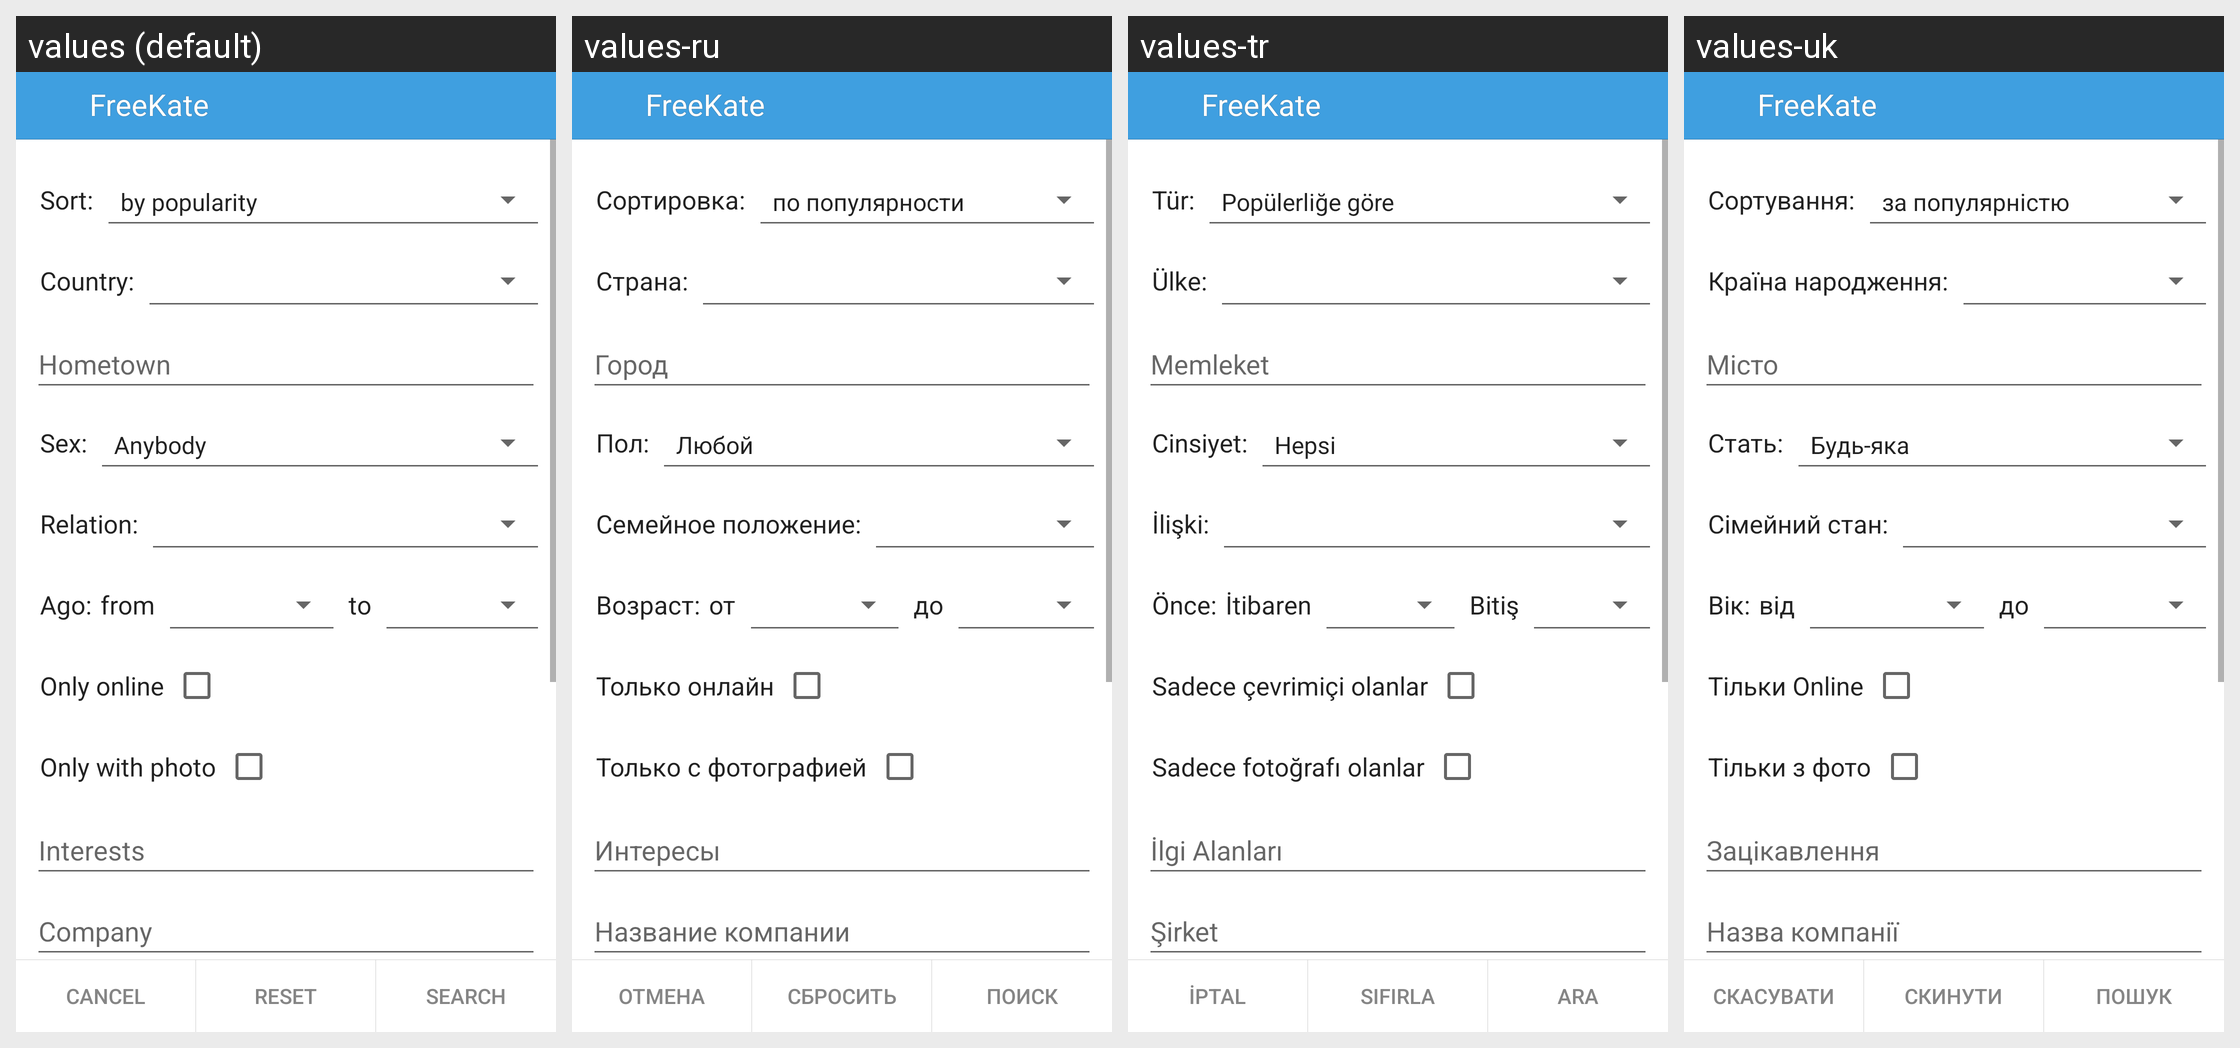

Here is an Android app screen in its default locale and in the app's own translations. Write out the translated-string differences for the strings that appear on this screen.
Android screen res/layout/search_params_layout.xml rendered under 4 locales, left to right: values (default), values-ru, values-tr, values-uk. Device: Nexus 5 (rendered at 1080×1920; each locale shown at half size, 540×960, under a caption strip naming it); theme KateLight.
Other locales in the repository, not shown: values-ba, values-be, values-it, values-kk, values-kz, values-pt, values-tt.
Strings drawn on this screen, with the default value and each locale's value (text and hints the layout hard-codes, and strings that could not be matched under every locale, appear in the picture but are not listed):

label_sort
  values: Sort:
  values-ru: Сортировка:
  values-tr: Tür:
  values-uk: Сортування:

label_country
  values: Country:
  values-ru: Страна:
  values-tr: Ülke:
  values-uk: Країна народження:

hint_str_hometown
  values: Hometown
  values-ru: Город
  values-tr: Memleket
  values-uk: Місто

label_sex
  values: Sex:
  values-ru: Пол:
  values-tr: Cinsiyet:
  values-uk: Стать:

label_relation
  values: Relation:
  values-ru: Семейное положение:
  values-tr: İlişki:
  values-uk: Сімейний стан:

label_ago
  values: Ago:
  values-ru: Возраст:
  values-tr: Önce:
  values-uk: Вік:

label_from
  values: from
  values-ru: от
  values-tr: İtibaren
  values-uk: від

label_to
  values: to
  values-ru: до
  values-tr: Bitiş
  values-uk: до

label_only_online
  values: Only online
  values-ru: Только онлайн
  values-tr: Sadece çevrimiçi olanlar
  values-uk: Тільки Online

label_only_with_photo
  values: Only with photo
  values-ru: Только с фотографией
  values-tr: Sadece fotoğrafı olanlar
  values-uk: Тільки з фото

hint_str_interests
  values: Interests
  values-ru: Интересы
  values-tr: İlgi Alanları
  values-uk: Зацікавлення

hint_str_company
  values: Company
  values-ru: Название компании
  values-tr: Şirket
  values-uk: Назва компанії

app_name
  values: FreeKate
  values-ru: FreeKate  [not translated; the default value is used]
  values-tr: FreeKate  [not translated; the default value is used]
  values-uk: FreeKate  [not translated; the default value is used]

label_menu_search
  values: Search
  values-ru: Поиск
  values-tr: Ara
  values-uk: Пошук

label_cancel
  values: Cancel
  values-ru: Отмена
  values-tr: İptal
  values-uk: Скасувати

label_reset
  values: Reset
  values-ru: Сбросить
  values-tr: Sıfırla
  values-uk: Скинути
